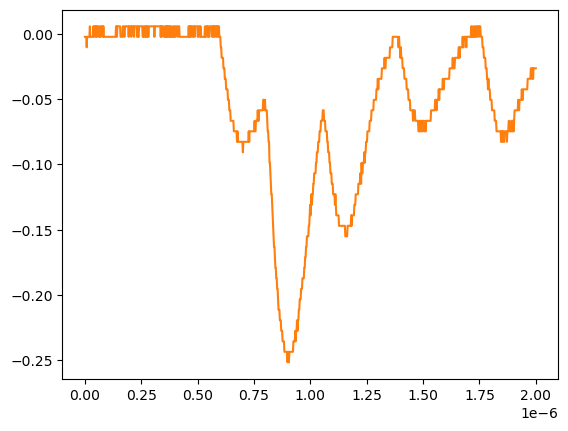

Data behind this chart, as committed beside it:
# KEYSIGHT TECHNOLOGIES, MSO-X 3024T, MY58262555, 07.30.2019051434
# time, 1
# 2024-07-24 15:48:24.123987
0.000000000000000000e+00, -2.311559999999999830e-03
2.002002002002001797e-09, -2.311559999999999830e-03
4.004004004004003593e-09, -2.311559999999999830e-03
6.006006006006005804e-09, -2.311559999999999830e-03
8.008008008008007187e-09, -1.035179999999999954e-02
1.001001001001000857e-08, -2.311559999999999830e-03
1.201201201201201161e-08, -2.311559999999999830e-03
1.401401401401401299e-08, -2.311559999999999830e-03
1.601601601601601437e-08, -2.311559999999999830e-03
1.801801801801801741e-08, -2.311559999999999830e-03
2.002002002002001714e-08, -2.311559999999999830e-03
2.202202202202202018e-08, 5.728630000000000180e-03
2.402402402402402322e-08, -2.311559999999999830e-03
2.602602602602602294e-08, -2.311559999999999830e-03
2.802802802802802598e-08, -2.311559999999999830e-03
3.003003003003002571e-08, -2.311559999999999830e-03
3.203203203203202875e-08, -2.311559999999999830e-03
3.403403403403403179e-08, -2.311559999999999830e-03
3.603603603603603482e-08, -2.311559999999999830e-03
3.803803803803803124e-08, 5.728630000000000180e-03
4.004004004004003428e-08, -2.311559999999999830e-03
4.204204204204203732e-08, 5.728630000000000180e-03
4.404404404404404036e-08, 5.728630000000000180e-03
4.604604604604604339e-08, 5.728630000000000180e-03
4.804804804804804643e-08, -2.311559999999999830e-03
5.005005005005004285e-08, 5.728630000000000180e-03
5.205205205205204589e-08, -2.311559999999999830e-03
5.405405405405404893e-08, 5.728630000000000180e-03
5.605605605605605196e-08, 5.728630000000000180e-03
5.805805805805805500e-08, 5.728630000000000180e-03
6.006006006006005142e-08, -2.311559999999999830e-03
6.206206206206205446e-08, -2.311559999999999830e-03
6.406406406406405750e-08, 5.728630000000000180e-03
6.606606606606606053e-08, 5.728630000000000180e-03
6.806806806806806357e-08, -2.311559999999999830e-03
7.007007007007006661e-08, -2.311559999999999830e-03
7.207207207207206965e-08, 5.728630000000000180e-03
7.407407407407407268e-08, 5.728630000000000180e-03
7.607607607607606249e-08, 5.728630000000000180e-03
7.807807807807806552e-08, 5.728630000000000180e-03
8.008008008008006856e-08, -2.311559999999999830e-03
8.208208208208207160e-08, 5.728630000000000180e-03
8.408408408408407464e-08, -2.311559999999999830e-03
8.608608608608607767e-08, -2.311559999999999830e-03
8.808808808808808071e-08, -2.311559999999999830e-03
9.009009009009008375e-08, -2.311559999999999830e-03
9.209209209209208679e-08, -2.311559999999999830e-03
9.409409409409408982e-08, -2.311559999999999830e-03
9.609609609609609286e-08, -2.311559999999999830e-03
9.809809809809808266e-08, -2.311559999999999830e-03
1.001001001001000857e-07, -2.311559999999999830e-03
1.021021021021020887e-07, -2.311559999999999830e-03
1.041041041041040918e-07, -2.311559999999999830e-03
1.061061061061060948e-07, -2.311559999999999830e-03
1.081081081081080979e-07, -2.311559999999999830e-03
1.101101101101101009e-07, -2.311559999999999830e-03
1.121121121121121039e-07, -2.311559999999999830e-03
1.141141141141141070e-07, -2.311559999999999830e-03
... 942 more rows
